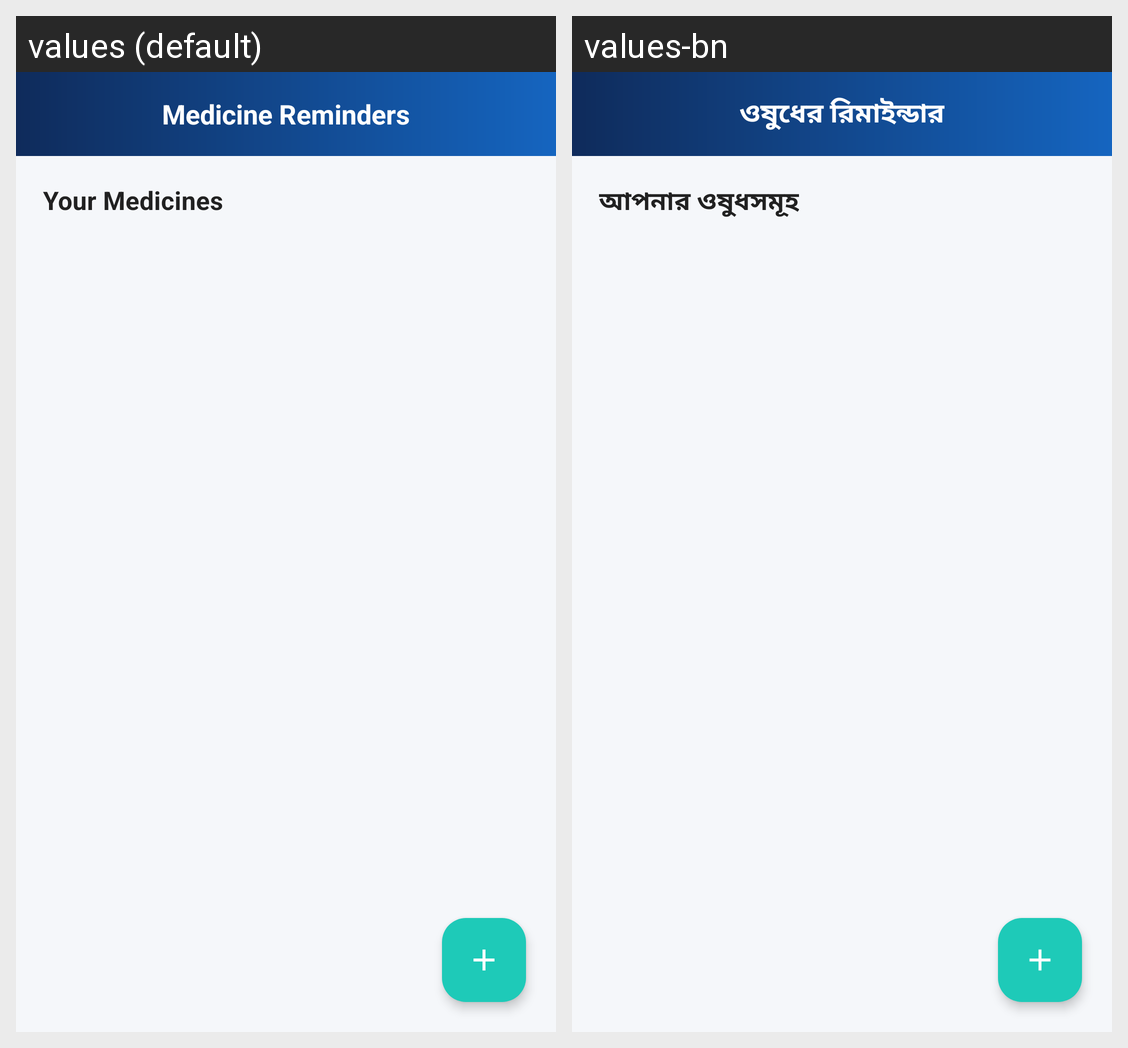

Translations of the strings shown on this Android screen, per locale in the grid:
Android screen res/layout/fragment_medicine_reminder.xml rendered under 2 locales, left to right: values (default), values-bn. Device: Nexus 5 (rendered at 1080×1920; each locale shown at half size, 540×960, under a caption strip naming it); theme Theme.HealthApp.
Strings drawn on this screen, with the default value and each locale's value (text and hints the layout hard-codes, and strings that could not be matched under every locale, appear in the picture but are not listed):

medicine_reminder_title
  values: Medicine Reminders
  values-bn: ওষুধের রিমাইন্ডার

your_medicines
  values: Your Medicines
  values-bn: আপনার ওষুধসমূহ
